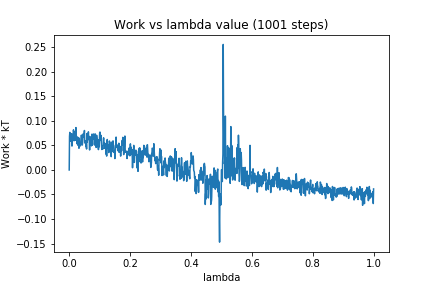

The file beside this chart, header and first rows:
0, 0.0
1, 0.0686
2, 0.07667
3, 0.06585
4, 0.0584
5, 0.07295
6, 0.06647
7, 0.06834
8, 0.07401
9, 0.04871
10, 0.05635
11, 0.0696
12, 0.06671
13, 0.06434
14, 0.08182
15, 0.06934
16, 0.05959
17, 0.07578
18, 0.07376
19, 0.07794
20, 0.07583
21, 0.06064
22, 0.0865
23, 0.06766
24, 0.06892
25, 0.06039
26, 0.05318
27, 0.05854
28, 0.06684
29, 0.0503
30, 0.05989
31, 0.06494
32, 0.04429
33, 0.06466
34, 0.05567
35, 0.05297
36, 0.04906
37, 0.04926
38, 0.05154
39, 0.05418
40, 0.07109
41, 0.05381
42, 0.05589
43, 0.05075
44, 0.05616
45, 0.07189
46, 0.07357
47, 0.07383
48, 0.06709
49, 0.07277
50, 0.08049
51, 0.0552
52, 0.0548
53, 0.0581
54, 0.05956
55, 0.04742
56, 0.056
57, 0.04275
58, 0.0742
59, 0.05632
60, 0.06661
... 940 more rows
